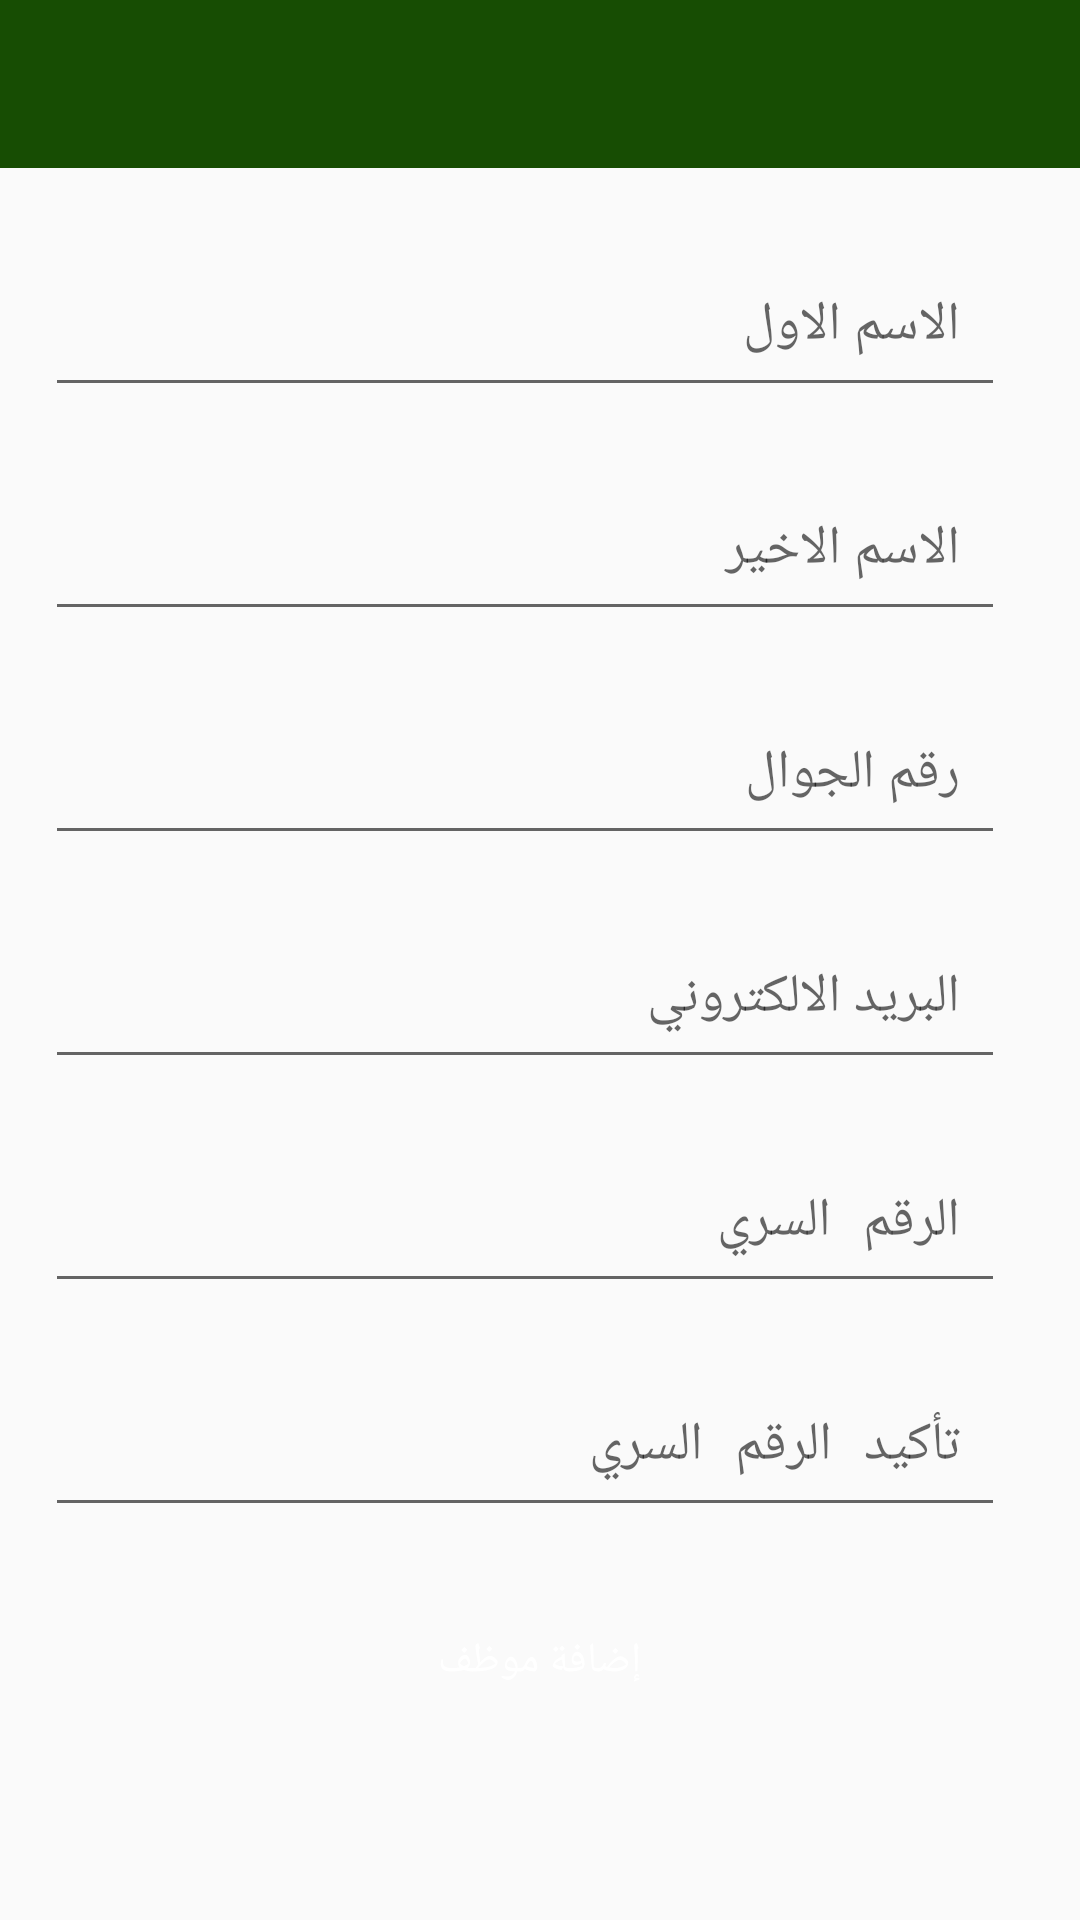

Write the Android layout XML for this screen, with the resource values it uses.
<!-- AndroidManifest.xml: application theme AppTheme -->
<!-- res/layout/activity_staff_add.xml -->
<?xml version="1.0" encoding="utf-8"?>
<LinearLayout xmlns:android="http://schemas.android.com/apk/res/android"
    xmlns:appUpdate="http://schemas.android.com/apk/res-auto"
    xmlns:tools="http://schemas.android.com/tools"
    android:layout_width="match_parent"
    android:layout_height="match_parent"
    android:animateLayoutChanges="true"
    android:orientation="vertical"
    tools:context=".ui.messages.MessagesActivity">

    <include
        android:id="@+id/header"
        layout="@layout/header"
        appUpdate:layout_constraintEnd_toEndOf="parent"
        appUpdate:layout_constraintStart_toStartOf="parent"
        appUpdate:layout_constraintTop_toTopOf="parent" />

    <ScrollView
        android:layout_width="match_parent"
        android:layout_height="wrap_content">

        <LinearLayout
            android:layout_width="match_parent"
            android:layout_height="wrap_content"
            android:orientation="vertical">

            <EditText
                android:id="@+id/edt_first_name"
                android:layout_width="match_parent"
                android:layout_height="wrap_content"
                android:layout_marginStart="@dimen/margin_15"
                android:layout_marginTop="@dimen/margin_25"
                android:layout_marginEnd="@dimen/margin_25"
                android:layout_marginBottom="@dimen/margin_5"
                android:gravity="right"
                android:hint="الاسم الاول"
                android:imeOptions="actionNext"
                android:inputType="text"
                android:padding="@dimen/padding_15"
                android:textColor="@color/colorPrimary" />

            <EditText
                android:id="@+id/edt_last_name"
                android:layout_width="match_parent"
                android:layout_height="wrap_content"
                android:layout_marginStart="@dimen/margin_15"
                android:layout_marginTop="@dimen/margin_15"
                android:layout_marginEnd="@dimen/margin_25"
                android:layout_marginBottom="@dimen/margin_5"
                android:gravity="right"
                android:hint="الاسم الاخير"
                android:imeOptions="actionNext"
                android:inputType="text"
                android:padding="@dimen/padding_15"
                android:textColor="@color/colorPrimary" />

            <EditText
                android:id="@+id/edt_phone"
                android:layout_width="match_parent"
                android:layout_height="wrap_content"
                android:layout_marginStart="@dimen/margin_15"
                android:layout_marginTop="@dimen/margin_15"
                android:layout_marginEnd="@dimen/margin_25"
                android:layout_marginBottom="@dimen/margin_5"
                android:gravity="right"
                android:hint="رقم الجوال"
                android:imeOptions="actionNext"
                android:inputType="phone"
                android:padding="@dimen/padding_15"
                android:textColor="@color/colorPrimary" />

            <EditText
                android:id="@+id/edt_email"
                android:layout_width="match_parent"
                android:layout_height="wrap_content"
                android:layout_marginStart="@dimen/margin_15"
                android:layout_marginTop="@dimen/margin_15"
                android:layout_marginEnd="@dimen/margin_25"
                android:layout_marginBottom="@dimen/margin_5"
                android:gravity="right"
                android:hint="البريد الالكتروني"
                android:imeOptions="actionNext"
                android:inputType="textEmailAddress"
                android:padding="@dimen/padding_15"
                android:textColor="@color/colorPrimary" />

            <EditText
                android:id="@+id/edt_password"
                android:layout_width="match_parent"
                android:layout_height="wrap_content"
                android:layout_marginStart="@dimen/margin_15"
                android:layout_marginTop="@dimen/margin_15"
                android:layout_marginEnd="@dimen/margin_25"
                android:layout_marginBottom="@dimen/margin_5"
                android:gravity="right"
                android:hint="الرقم السري"
                android:imeOptions="actionNext"
                android:inputType="textPassword"
                android:padding="@dimen/padding_15"
                android:textColor="@color/colorPrimary" />

            <EditText
                android:id="@+id/edt_confirm_password"
                android:layout_width="match_parent"
                android:layout_height="wrap_content"
                android:layout_marginStart="@dimen/margin_15"
                android:layout_marginTop="@dimen/margin_15"
                android:layout_marginEnd="@dimen/margin_25"
                android:layout_marginBottom="@dimen/margin_5"
                android:gravity="right"
                android:hint="تأكيد الرقم السري"
                android:imeOptions="actionDone"
                android:inputType="textPassword"
                android:padding="@dimen/padding_15"
                android:textColor="@color/colorPrimary" />

            <TextView
                android:id="@+id/txt_message"
                android:layout_width="wrap_content"
                android:layout_height="wrap_content"
                android:layout_gravity="center"
                android:padding="@dimen/padding_10"
                android:textColor="@color/red"
                android:textSize="@dimen/txt_subheading"
                android:visibility="gone" />

            <Button
                android:id="@+id/btn_add"
                android:layout_width="@dimen/btn_width"
                android:layout_height="wrap_content"
                android:layout_gravity="center"
                android:layout_margin="@dimen/margin_15"
                android:background="@drawable/btn_rounded_green"
                android:gravity="center"
                android:padding="@dimen/padding_15"
                android:text="@string/title_staff_add"
                android:textColor="@color/white" />

        </LinearLayout>
    </ScrollView>

</LinearLayout>
<!-- res/layout/header.xml (included above) -->
<?xml version="1.0" encoding="utf-8"?>
<android.support.constraint.ConstraintLayout xmlns:android="http://schemas.android.com/apk/res/android"
    xmlns:appUpdate="http://schemas.android.com/apk/res-auto"
    android:layout_width="match_parent"
    android:layout_height="?attr/actionBarSize"
    android:background="?attr/colorPrimary"
    appUpdate:layout_scrollFlags="scroll|enterAlways"
    appUpdate:popupTheme="@style/ThemeOverlay.AppCompat.Light">

    <android.support.v7.widget.AppCompatImageButton
        android:id="@+id/header_btn_close"
        android:layout_width="@dimen/icon_size"
        android:layout_height="@dimen/icon_size"
        android:layout_margin="@dimen/margin_5"
        android:background="?selectableItemBackgroundBorderless"
        android:contentDescription="@string/content_description"
        android:padding="@dimen/padding_10"
        android:scaleType="fitCenter"
        android:visibility="gone"
        appUpdate:layout_constraintBottom_toBottomOf="parent"
        appUpdate:layout_constraintStart_toStartOf="parent"
        appUpdate:layout_constraintTop_toTopOf="parent"
        appUpdate:srcCompat="@drawable/icon_close" />

    <android.support.v7.widget.AppCompatImageButton
        android:id="@+id/header_btn_back"
        android:layout_width="@dimen/icon_size"
        android:layout_height="@dimen/icon_size"
        android:layout_margin="@dimen/margin_5"
        android:background="?selectableItemBackgroundBorderless"
        android:contentDescription="@string/content_description"
        android:padding="@dimen/padding_10"
        android:scaleType="fitCenter"
        android:visibility="gone"
        appUpdate:layout_constraintBottom_toBottomOf="parent"
        appUpdate:layout_constraintStart_toEndOf="@id/header_btn_close"
        appUpdate:layout_constraintTop_toTopOf="parent"
        appUpdate:srcCompat="@drawable/icon_right_arrow" />

    <TextView
        android:id="@+id/header_txt_title"
        android:layout_width="0dp"
        android:layout_height="wrap_content"
        android:gravity="center"
        android:lines="1"
        android:textAllCaps="true"
        android:textColor="@color/white"
        android:textSize="@dimen/txt_title"
        appUpdate:layout_constraintBottom_toBottomOf="parent"
        appUpdate:layout_constraintEnd_toStartOf="@id/header_btn_edit"
        appUpdate:layout_constraintStart_toEndOf="@id/header_btn_back"
        appUpdate:layout_constraintTop_toTopOf="parent" />

    <android.support.v7.widget.AppCompatImageButton
        android:id="@+id/header_btn_edit"
        android:layout_width="@dimen/icon_size"
        android:layout_height="@dimen/icon_size"
        android:layout_margin="@dimen/margin_5"
        android:background="?selectableItemBackgroundBorderless"
        android:contentDescription="@string/content_description"
        android:padding="@dimen/padding_10"
        android:scaleType="fitCenter"
        android:visibility="gone"
        appUpdate:layout_constraintEnd_toStartOf="@id/header_btn_notifications"
        appUpdate:layout_constraintBottom_toBottomOf="parent"
        appUpdate:layout_constraintTop_toTopOf="parent"
        appUpdate:srcCompat="@drawable/icon_edit" />

    <android.support.v7.widget.AppCompatImageButton
        android:id="@+id/header_btn_notifications"
        android:layout_width="@dimen/icon_size"
        android:layout_height="@dimen/icon_size"
        android:layout_margin="@dimen/margin_5"
        android:background="?selectableItemBackgroundBorderless"
        android:contentDescription="@string/content_description"
        android:padding="@dimen/padding_10"
        android:scaleType="fitCenter"
        android:visibility="gone"
        appUpdate:layout_constraintBottom_toBottomOf="parent"
        appUpdate:layout_constraintEnd_toEndOf="parent"
        appUpdate:layout_constraintTop_toTopOf="parent"
        appUpdate:srcCompat="@drawable/icon_notification" />

</android.support.constraint.ConstraintLayout>
<!-- resources referenced by this layout -->
<resources>
  <color name="colorPrimary">#174d03</color>
  <color name="red">#DC4E41</color>
  <color name="white">#ffffff</color>
  <dimen name="btn_width">150dp</dimen>
  <dimen name="icon_size">40dp</dimen>
  <dimen name="margin_15">15dp</dimen>
  <dimen name="margin_25">25dp</dimen>
  <dimen name="margin_5">5dp</dimen>
  <dimen name="padding_10">10dp</dimen>
  <dimen name="padding_15">15dp</dimen>
  <dimen name="txt_subheading">16sp</dimen>
  <dimen name="txt_title">20sp</dimen>
  <!-- drawable icon_close (drawable) -->
  <vector android:height="24dp" android:viewportHeight="129.0"
      android:viewportWidth="129.0" android:width="24dp" xmlns:android="http://schemas.android.com/apk/res/android">
      <path android:fillColor="#FFFFFF" android:pathData="M7.6,121.4c0.8,0.8 1.8,1.2 2.9,1.2s2.1,-0.4 2.9,-1.2l51.1,-51.1l51.1,51.1c0.8,0.8 1.8,1.2 2.9,1.2c1,0 2.1,-0.4 2.9,-1.2c1.6,-1.6 1.6,-4.2 0,-5.8L70.3,64.5l51.1,-51.1c1.6,-1.6 1.6,-4.2 0,-5.8s-4.2,-1.6 -5.8,0L64.5,58.7L13.4,7.6C11.8,6 9.2,6 7.6,7.6s-1.6,4.2 0,5.8l51.1,51.1L7.6,115.6C6,117.2 6,119.8 7.6,121.4z"/>
  </vector>
  <string name="content_description">loading…</string>
  <string name="title_staff_add">إضافة موظف</string>
  <style name="AppTheme" parent="Theme.AppCompat.Light.NoActionBar">
          
          <item name="colorPrimary">@color/colorPrimary</item>
          <item name="colorPrimaryDark">@color/colorPrimaryDark</item>
          <item name="colorAccent">@color/colorAccent</item>
  
          <item name="windowActionBar">false</item>
          <item name="windowNoTitle">true</item>
  
          
          
          
      </style>
  <color name="colorPrimaryDark">#FF113803</color>
  <color name="colorAccent">#4CAF50</color>
</resources>
